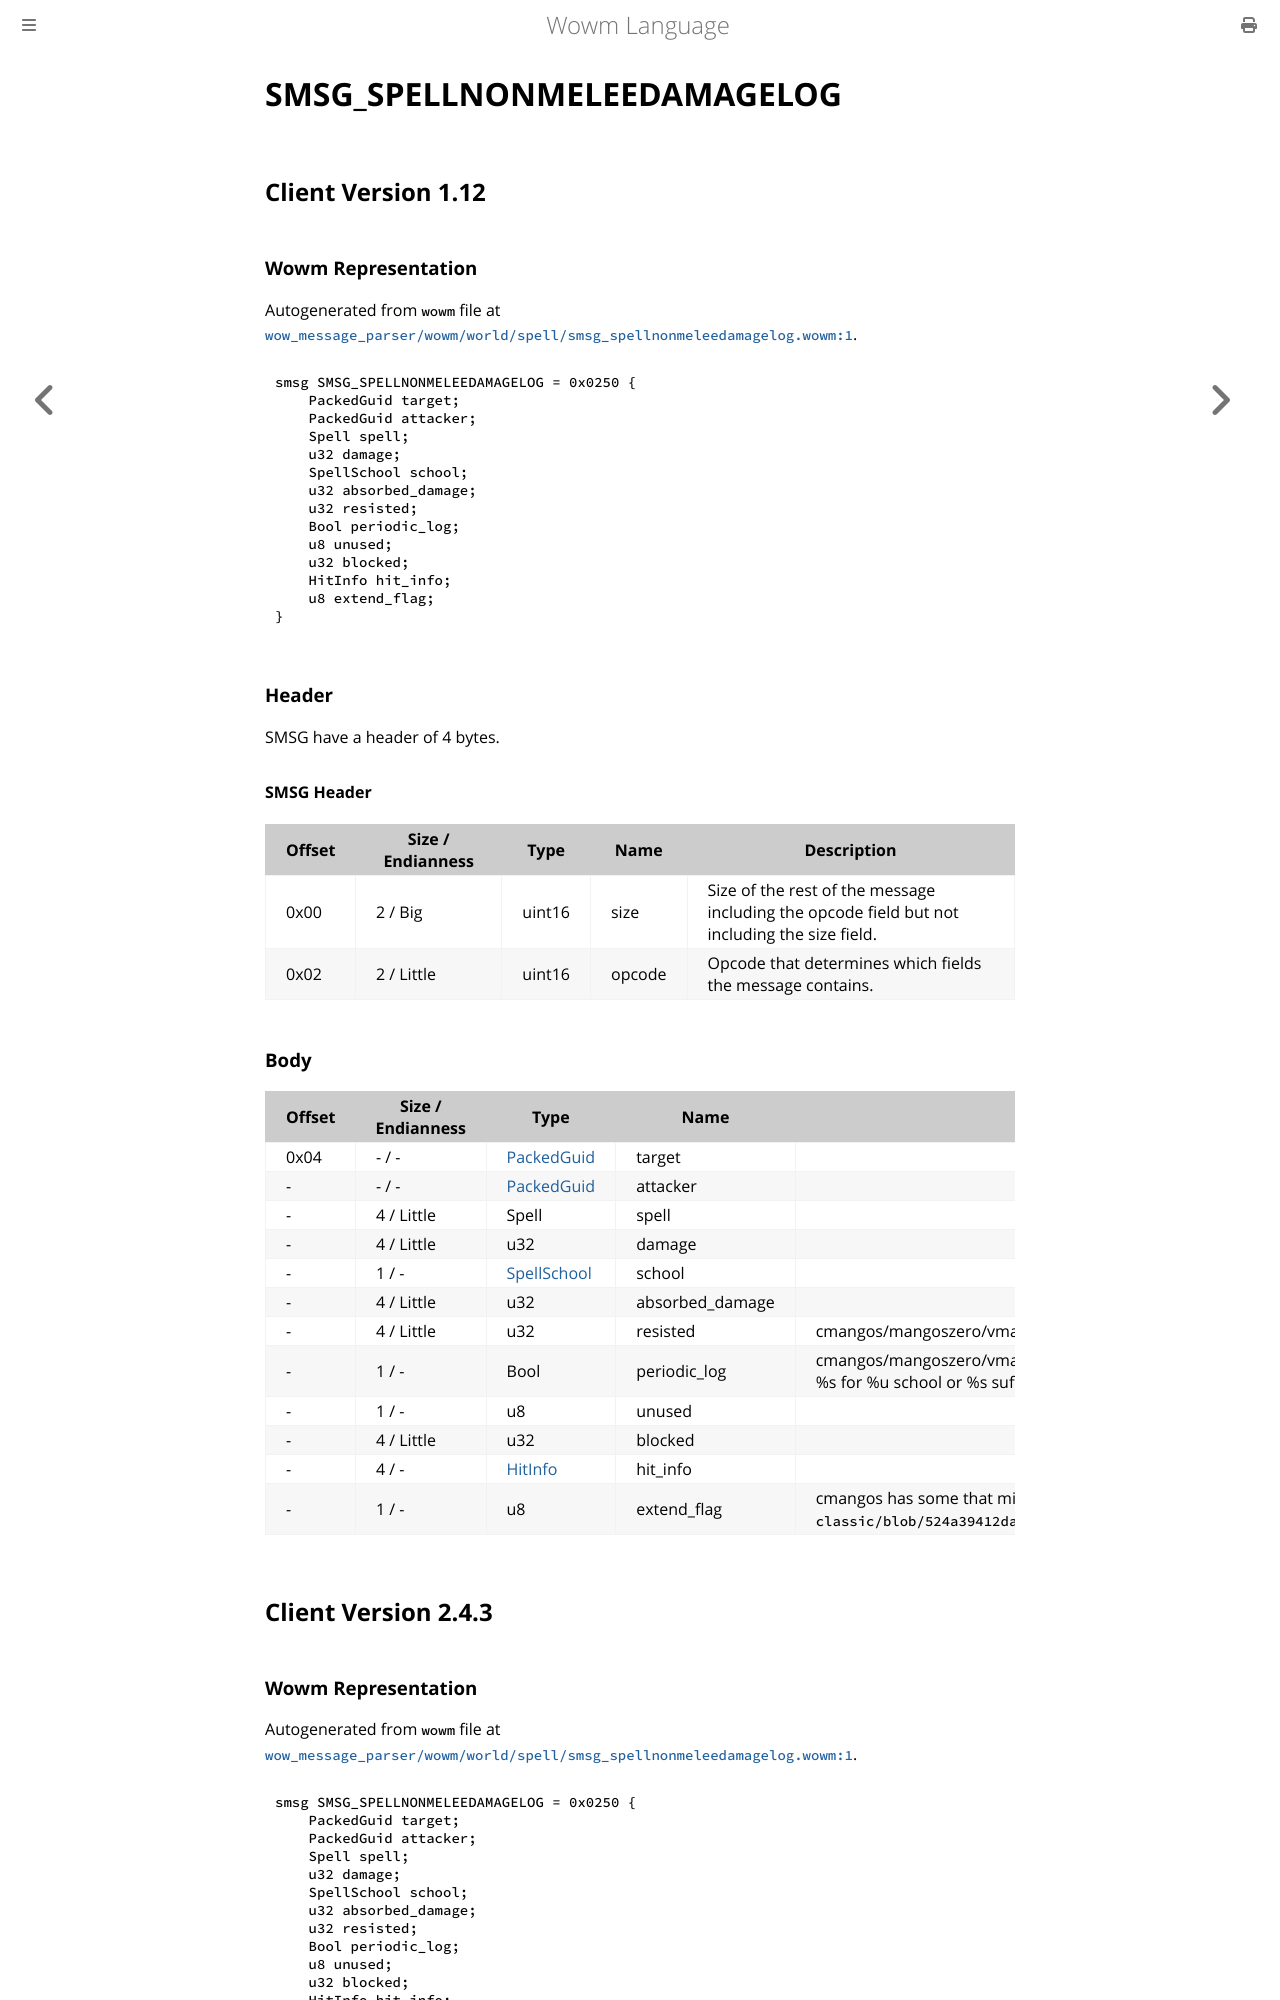

repository: gtker/wow_messages · page: docs/smsg_spellnonmeleedamagelog.html · generator: mdbook

# SMSG_SPELLNONMELEEDAMAGELOG

## Client Version 1.12

### Wowm Representation

Autogenerated from `wowm` file at [`wow_message_parser/wowm/world/spell/smsg_spellnonmeleedamagelog.wowm:1`](https://github.com/gtker/wow_messages/tree/main/wow_message_parser/wowm/world/spell/smsg_spellnonmeleedamagelog.wowm#L1).
```rust,ignore
smsg SMSG_SPELLNONMELEEDAMAGELOG = 0x0250 {
    PackedGuid target;
    PackedGuid attacker;
    Spell spell;
    u32 damage;
    SpellSchool school;
    u32 absorbed_damage;
    u32 resisted;
    Bool periodic_log;
    u8 unused;
    u32 blocked;
    HitInfo hit_info;
    u8 extend_flag;
}
```
### Header

SMSG have a header of 4 bytes.

#### SMSG Header

| Offset | Size / Endianness | Type   | Name   | Description |
| ------ | ----------------- | ------ | ------ | ----------- |
| 0x00   | 2 / Big           | uint16 | size   | Size of the rest of the message including the opcode field but not including the size field.|
| 0x02   | 2 / Little        | uint16 | opcode | Opcode that determines which fields the message contains.|

### Body

| Offset | Size / Endianness | Type | Name | Comment |
| ------ | ----------------- | ---- | ---- | ------- |
| 0x04 | - / - | [PackedGuid](../types/packed-guid.md) | target |  |
| - | - / - | [PackedGuid](../types/packed-guid.md) | attacker |  |
| - | 4 / Little | Spell | spell |  |
| - | 4 / Little | u32 | damage |  |
| - | 1 / - | [SpellSchool](spellschool.md) | school |  |
| - | 4 / Little | u32 | absorbed_damage |  |
| - | 4 / Little | u32 | resisted | cmangos/mangoszero/vmangos: sent as int32 |
| - | 1 / - | Bool | periodic_log | cmangos/mangoszero/vmangos: if 1, then client show spell name (example: %s's ranged shot hit %s for %u school or %s suffers %u school damage from %s's spell_name |
| - | 1 / - | u8 | unused |  |
| - | 4 / Little | u32 | blocked |  |
| - | 4 / - | [HitInfo](hitinfo.md) | hit_info |  |
| - | 1 / - | u8 | extend_flag | cmangos has some that might be correct `https://github.com/cmangos/mangos-classic/blob/524a39412dae7946d06e4b8f319f45b615075815/src/game/Entities/Unit.cpp#L5497`. |

## Client Version 2.4.3

### Wowm Representation

Autogenerated from `wowm` file at [`wow_message_parser/wowm/world/spell/smsg_spellnonmeleedamagelog.wowm:1`](https://github.com/gtker/wow_messages/tree/main/wow_message_parser/wowm/world/spell/smsg_spellnonmeleedamagelog.wowm#L1).
```rust,ignore
smsg SMSG_SPELLNONMELEEDAMAGELOG = 0x0250 {
    PackedGuid target;
    PackedGuid attacker;
    Spell spell;
    u32 damage;
    SpellSchool school;
    u32 absorbed_damage;
    u32 resisted;
    Bool periodic_log;
    u8 unused;
    u32 blocked;
    HitInfo hit_info;
    u8 extend_flag;
}
```
### Header

SMSG have a header of 4 bytes.
